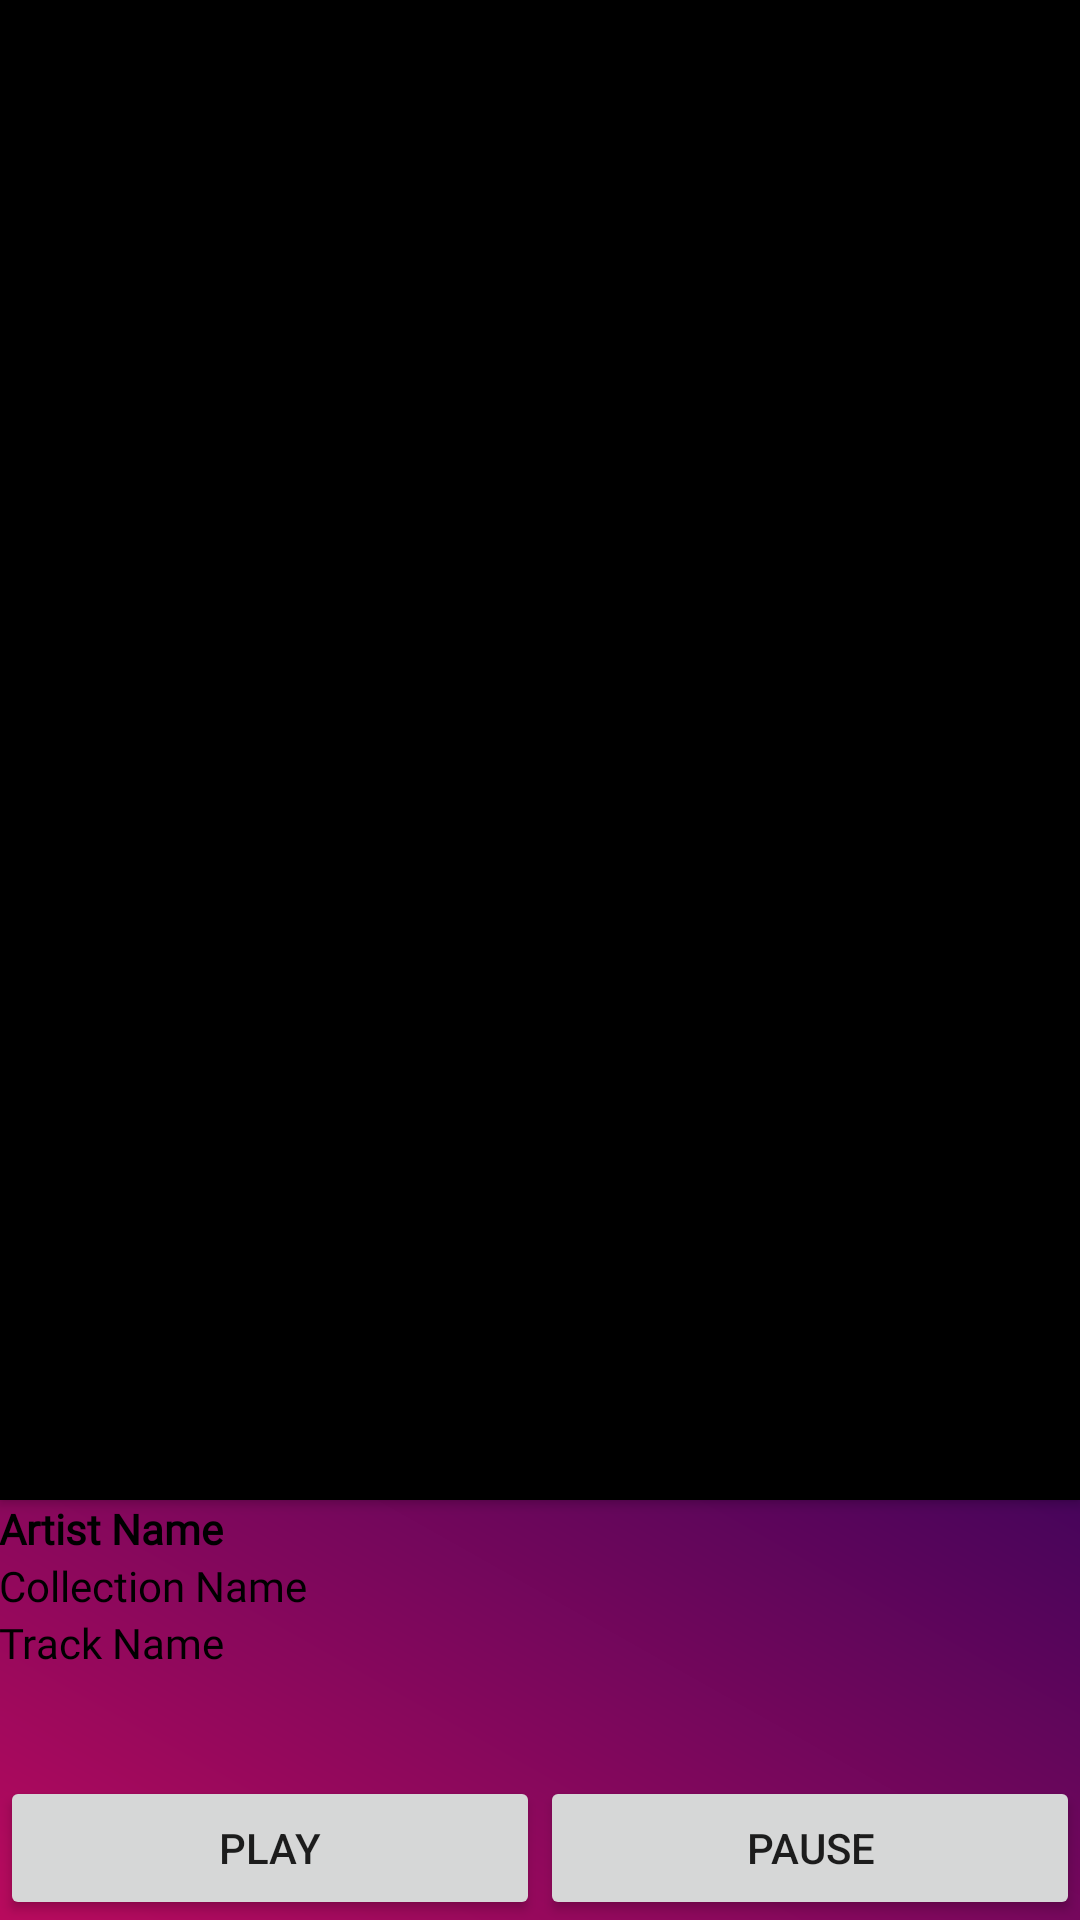

Produce the Android XML layout that renders to this screen, including the resource entries it uses.
<!-- AndroidManifest.xml: application theme Theme.RessoMusicPlayerClone -->
<!-- res/layout/activity_music_item_details.xml -->
<?xml version="1.0" encoding="utf-8"?>
<LinearLayout xmlns:android="http://schemas.android.com/apk/res/android"
    xmlns:app="http://schemas.android.com/apk/res-auto"
    xmlns:tools="http://schemas.android.com/tools"
    android:layout_width="match_parent"
    android:layout_height="match_parent"
    android:orientation="vertical"
    android:background="@drawable/gradient_bg"
    tools:context=".PlayMusic.MusicItemDetails">

    <androidx.cardview.widget.CardView
        android:layout_width="match_parent"
        android:layout_height="wrap_content"
        android:layout_margin="@dimen/size_10"
        app:cardCornerRadius="@dimen/size_18">

        <LinearLayout
            android:layout_width="match_parent"
            android:layout_height="wrap_content"
            android:orientation="vertical">


            <ImageView
                android:id="@+id/ivImageDetail"
                android:layout_width="match_parent"
                android:layout_height="500dp"
                android:scaleType="fitXY"
                android:src="@color/black" />


        </LinearLayout>
    </androidx.cardview.widget.CardView>

    <TextView
        android:id="@+id/tvArtistNameDetail"
        android:layout_width="match_parent"
        android:layout_height="wrap_content"
        android:fontFamily="@font/roboto"
        android:padding="@dimen/size_10"
        android:text="Artist Name"
        android:textColor="@color/black"
        android:textSize="@dimen/size_18"
        android:textStyle="bold" />

    <TextView
        android:id="@+id/tvCollectionNameDetail"
        android:layout_width="match_parent"
        android:layout_height="wrap_content"
        android:fontFamily="@font/roboto"

        android:padding="@dimen/size_10"
        android:text="Collection Name"
        android:textColor="@color/black"
        android:textSize="@dimen/size_18" />

    <TextView
        android:id="@+id/tvTrackNameDetail"
        android:layout_width="match_parent"
        android:layout_height="wrap_content"
        android:fontFamily="@font/roboto"
        android:padding="@dimen/size_10"
        android:text="Track Name"
        android:textColor="@color/black"
        android:textSize="@dimen/size_18" />

    <LinearLayout
        android:layout_width="match_parent"
        android:layout_height="match_parent"
        android:layout_marginLeft="@dimen/size_5"
        android:layout_marginRight="@dimen/size_5"
        android:orientation="horizontal"
        android:weightSum="2">

        <Button
            android:id="@+id/btnPlay"
            android:layout_width="match_parent"
            android:layout_height="wrap_content"
            android:layout_gravity="bottom"
            android:layout_weight="1"
            android:text="Play" />

        <Button
            android:id="@+id/btnPause"
            android:layout_width="match_parent"
            android:layout_height="wrap_content"
            android:layout_gravity="bottom"
            android:layout_weight="1"
            android:text="Pause" />
    </LinearLayout>
</LinearLayout>
<!-- resources referenced by this layout -->
<resources>
  <dimen name="size_10" />
  <dimen name="size_18" />
  <dimen name="size_5" />
  <!-- drawable gradient_bg (drawable) -->
  <?xml version="1.0" encoding="utf-8"?>
  <shape  xmlns:android="http://schemas.android.com/apk/res/android">
  
      <gradient android:angle="45" android:startColor="#B80A5D"
          android:centerColor="#2D035A"
          android:endColor="#2575fc"
          android:type="linear"/>
  
  
  </shape>
  <style name="Theme.RessoMusicPlayerClone" parent="Theme.AppCompat.DayNight.NoActionBar">
          
          <item name="colorPrimary">@color/purple_500</item>
          <item name="colorPrimaryVariant">@color/purple_700</item>
          <item name="colorOnPrimary">@color/white</item>
          
          <item name="colorSecondary">@color/teal_200</item>
          <item name="colorSecondaryVariant">@color/teal_700</item>
          <item name="colorOnSecondary">@color/black</item>
          
          <item name="android:statusBarColor" tools:targetApi="l">?attr/colorPrimaryVariant</item>
          
      </style>
  <!-- not gathered from this repository: default colours our renderer supplied (Android Studio template values) -->
  <color name="purple_500">#FF6200EE</color>
  <color name="purple_700">#FF3700B3</color>
  <color name="teal_200">#FF03DAC5</color>
  <color name="teal_700">#FF018786</color>
  <color name="black">#FF000000</color>
  <color name="white">#FFFFFFFF</color>
</resources>
